The GitHub repository StanvenNg/DSI15_CAPSTONE_PROJ contains a labelled image folder "processed2" with 2 categories: industrial style, Scandinavian style. Examples follow, each with its label.

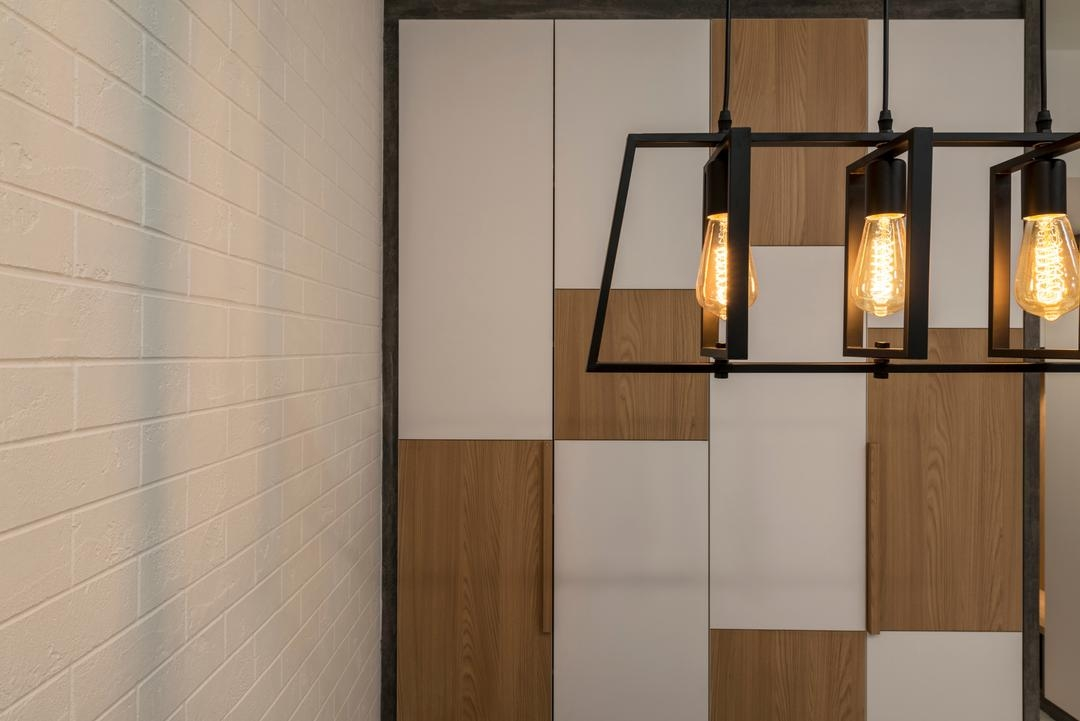
Label: Scandinavian style

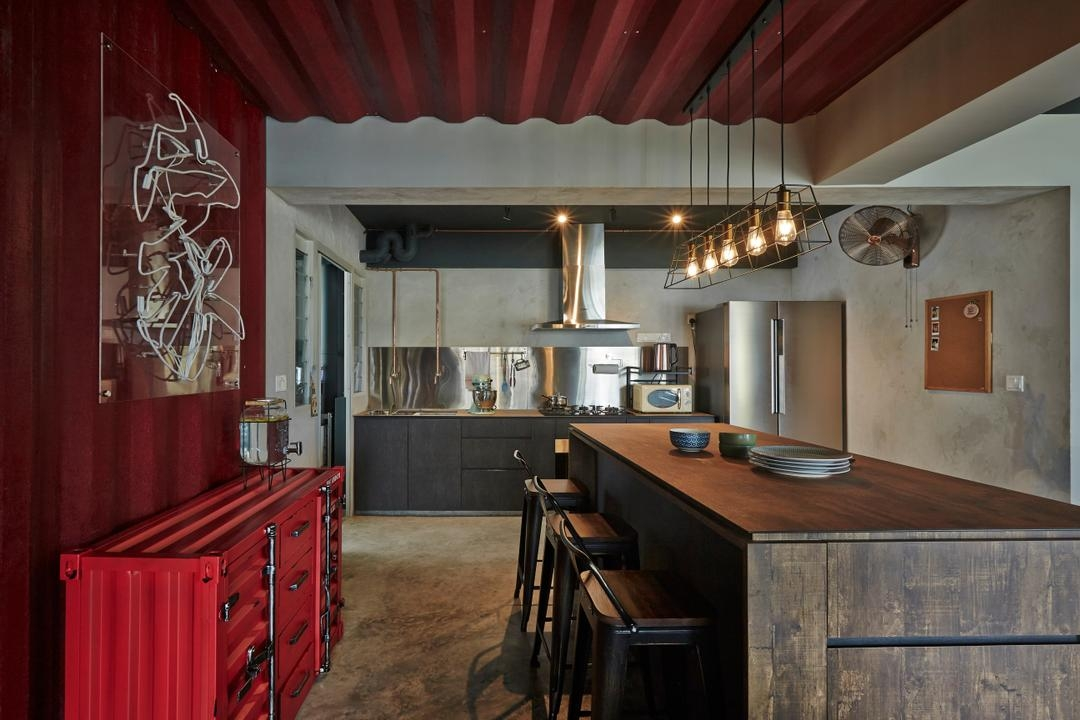
Label: industrial style

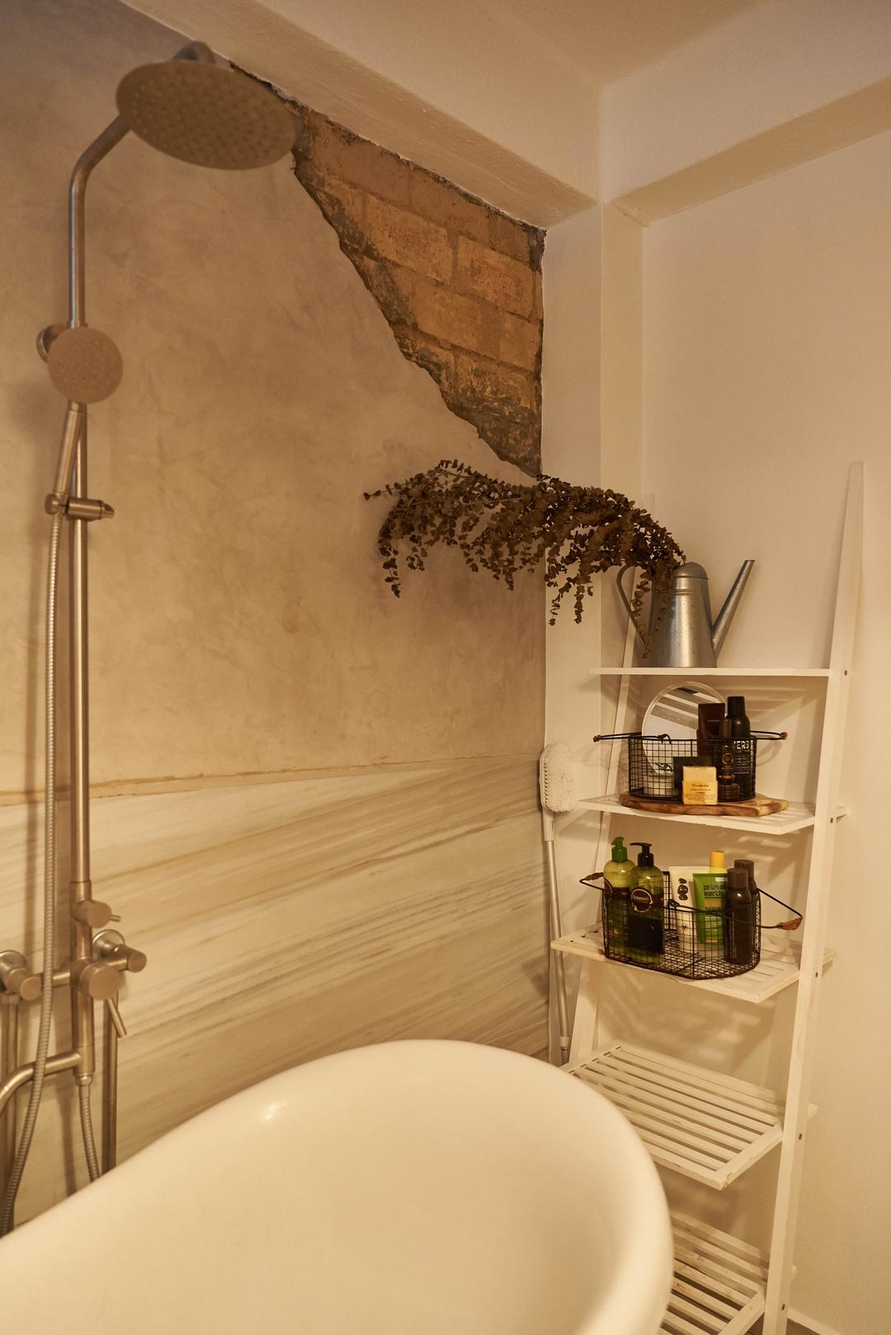
Label: industrial style

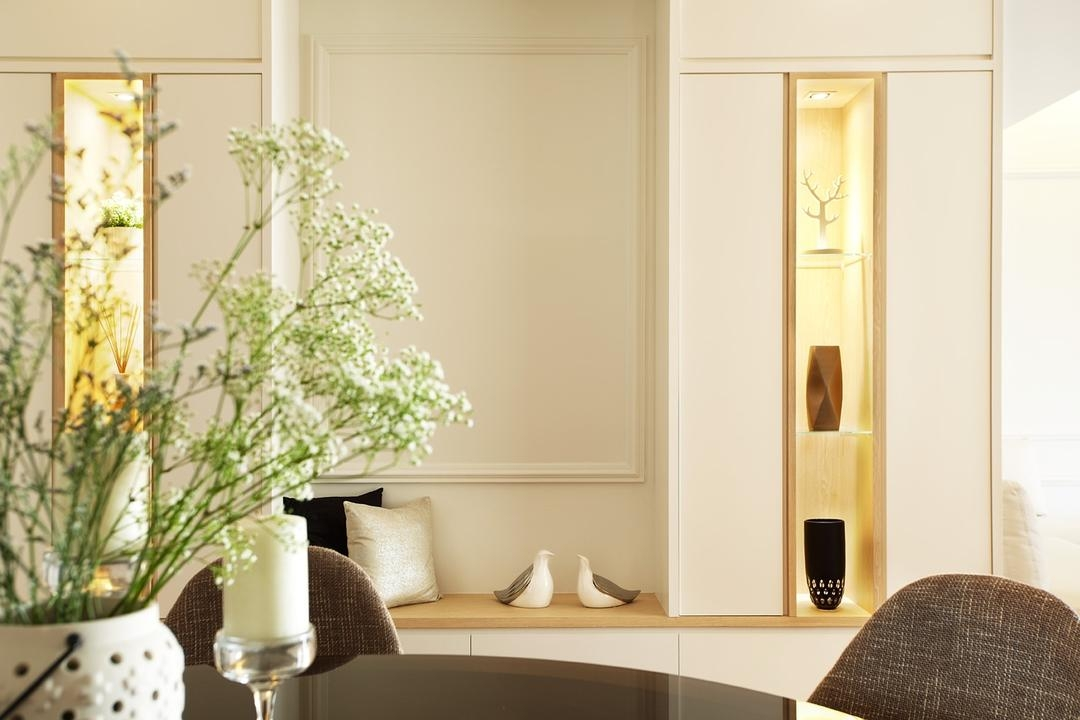
Label: Scandinavian style

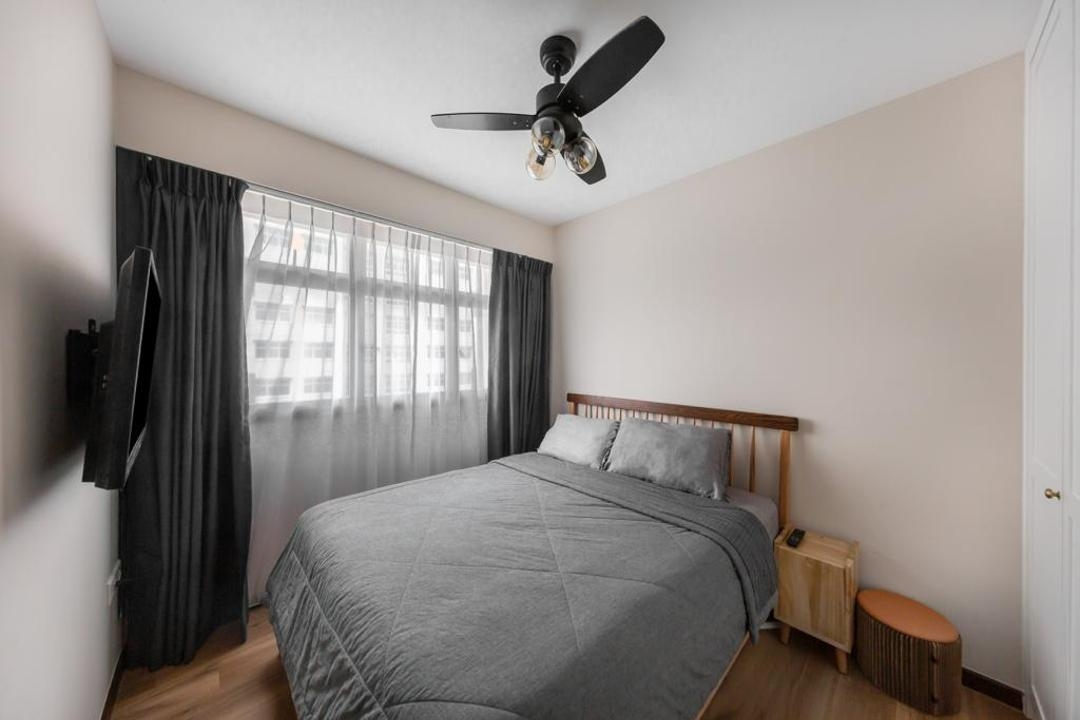
Label: industrial style

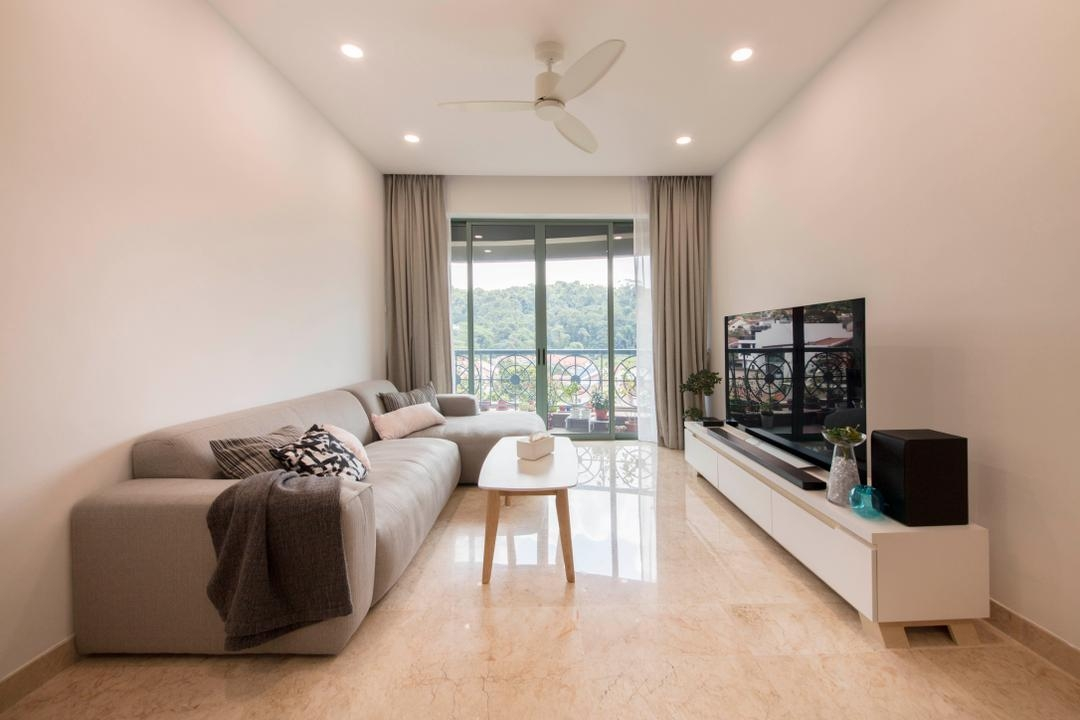
Label: Scandinavian style
